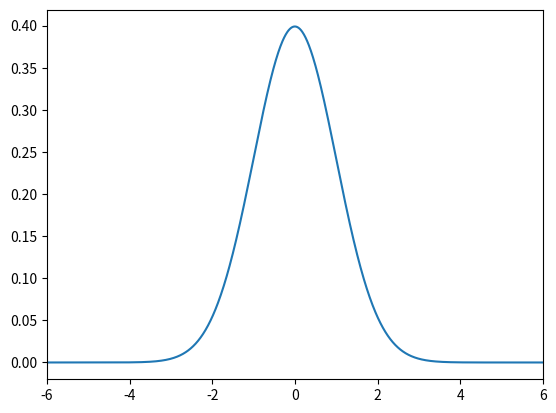

This chart was generated by the following Python code:
import numpy as np
import matplotlib.pyplot as plt


x = np.arange(-6, 6, 0.01)

def gaussian(x, mean, sigma):  
    return (1 / np.sqrt(2*np.pi * sigma**2)) * np.exp(- (x-mean)**2 / (2*sigma**2))


plt.plot(x, gaussian(x, 0, 1))
plt.xlim(-6,6)
plt.show()